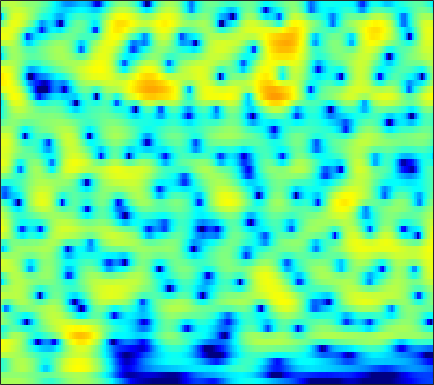

Data behind this chart, as committed beside it:
1.4342, 1.5266, 1.6341, 1.7203, 1.7677, 1.8032, 1.8018, 1.7736, 1.6927, 1.5595, 1.3683, 1.1845, 0.88199, 0.51093, 0.18687, -0.30541, -0.86088, -1.3117, -1.9424, -2.5713, -3.1381, -3.4731, -3.7366, -3.7304
0.4547, 0.4907, 0.5462, 0.6068, 0.6513, 0.7013, 0.7309, 0.7341, 0.7066, 0.6374, 0.5229, 0.4067, 0.2134, -0.01687, -0.208, -0.4764, -0.7443, -0.9322, -1.149, -1.307, -1.387, -1.388, -1.307, -1.133
-3.759, -3.511, -2.619, -1.464, -0.6152, 0.3769, 1.16, 1.604, 2.01, 2.212, 2.216, 2.09, 1.748, 1.2, 0.6442, -0.3066, -1.528, -2.643, -4.407, -6.386, -8.012, -8.262, -6.952, -4.817
-3.951, -3.649, -2.596, -1.324, -0.4411, 0.5416, 1.273, 1.663, 1.992, 2.119, 2.06, 1.897, 1.527, 0.9861, 0.4718, -0.3551, -1.331, -2.143, -3.261, -4.273, -4.92, -5.006, -4.504, -3.475
2.657, 2.504, 2.356, 2.252, 2.186, 2.086, 1.945, 1.8, 1.544, 1.207, 0.7819, 0.4054, -0.1674, -0.8013, -1.301, -1.973, -2.625, -3.077, -3.587, -3.943, -4.123, -4.129, -3.958, -3.585
5.218, 4.913, 4.503, 4.086, 3.76, 3.299, 2.786, 2.357, 1.708, 0.9462, 0.05586, -0.6936, -1.787, -2.957, -3.852, -5.02, -6.092, -6.793, -7.542, -8.083, -8.472, -8.671, -8.82, -8.699
5.592, 5.168, 4.705, 4.328, 4.069, 3.707, 3.274, 2.87, 2.188, 1.305, 0.1836, -0.8452, -2.546, -4.779, -6.962, -10.95, -17.29, -22.86, -17.55, -13.44, -11.63, -11.22, -11.83, -14.09
-2.189, -2.629, -1.633, -0.2316, 0.6176, 1.367, 1.714, 1.747, 1.549, 1.106, 0.4568, -0.1654, -1.187, -2.368, -3.239, -4.2, -4.85, -5.074, -4.918, -4.349, -3.6, -3.032, -2.354, -1.729
-4.318, -4.591, -3.791, -2.771, -2.196, -1.775, -1.735, -1.932, -2.447, -3.147, -3.9, -4.378, -4.719, -4.644, -4.367, -3.816, -3.166, -2.659, -1.928, -1.153, -0.3682, 0.1876, 0.8646, 1.5
1.378, 0.6812, -0.1055, -0.7985, -1.315, -2.084, -3.044, -3.978, -5.644, -8.069, -11.86, -16.5, -22.82, -13.79, -9.778, -6.499, -4.272, -2.945, -1.463, -0.2563, 0.7135, 1.305, 1.948, 2.475
1.138, 0.1369, -0.9319, -1.672, -2.058, -2.449, -2.829, -3.16, -3.726, -4.444, -5.211, -5.645, -5.714, -5.018, -4.15, -2.956, -1.815, -0.951, 0.1219, 0.9829, 1.636, 2.025, 2.446, 2.749
-2.846, -6.439, -12.03, -10.59, -7.316, -4.339, -2.538, -1.669, -0.9317, -0.5072, -0.2968, -0.1928, 0.004623, 0.1656, 0.1874, 0.2819, 0.5586, 0.8323, 1.177, 1.5, 1.831, 2.077, 2.363, 2.505
1.143, -0.2306, -1.408, -1.524, -1.089, -0.2044, 0.6812, 1.212, 1.67, 1.879, 1.879, 1.721, 1.316, 0.7176, 0.1476, -0.632, -1.385, -1.899, -2.286, -2.04, -1.27, -0.5845, 0.1984, 0.6994
3.493, 3.075, 2.677, 2.475, 2.442, 2.485, 2.553, 2.576, 2.525, 2.317, 1.92, 1.446, 0.4767, -0.7836, -1.979, -4.345, -8.292, -13.15, -41.21, -13.6, -7.618, -5.145, -3.101, -1.86
1.281, 1.226, 1.34, 1.614, 1.88, 2.196, 2.397, 2.464, 2.446, 2.272, 1.917, 1.546, 0.8786, 0.003362, -0.7928, -2.019, -3.002, -3.596, -4.234, -4.107, -3.351, -2.773, -2.122, -1.569
-7.902, -5.704, -2.812, -0.7309, 0.3531, 1.355, 1.98, 2.247, 2.365, 2.276, 2.026, 1.785, 1.433, 0.9639, 0.6419, 0.3635, 0.07457, -0.1433, -0.224, -0.1639, -0.1543, -0.1585, -0.1501, -0.2408
-3.142, -2.311, -0.7799, 0.626, 1.385, 2.026, 2.333, 2.359, 2.127, 1.658, 1.019, 0.4495, -0.2243, -0.6433, -0.7352, -0.6166, -0.4158, -0.1186, 0.4184, 0.765, 0.908, 0.9704, 0.9011, 0.5221
3.486, 3.316, 3.215, 3.144, 3.074, 2.891, 2.501, 2.036, 1.139, -0.156, -1.974, -3.888, -7.243, -10.53, -10.51, -7.447, -4.483, -2.675, -1.034, -0.08037, 0.5739, 0.865, 0.8691, 0.5455
4.101, 3.758, 3.384, 3.032, 2.788, 2.435, 1.948, 1.459, 0.6197, -0.5442, -2.043, -3.415, -5.611, -7.144, -7.014, -5.705, -3.795, -2.39, -1.146, -0.2633, 0.3665, 0.5349, 0.4961, 0.2633
1.624, 1.13, 0.8266, 0.8719, 0.983, 1.11, 1.179, 1.137, 0.9348, 0.5947, 0.2006, -0.0682, -0.4957, -0.6617, -0.6737, -0.5402, -0.03698, 0.2594, 0.5613, 0.9579, 1.103, 1.039, 0.8637, 0.4315
-6.806, -8.767, -6.592, -3.564, -1.966, -0.5632, 0.3074, 0.7099, 0.9893, 1.122, 1.109, 1.106, 1.173, 1.178, 1.18, 1.345, 1.526, 1.56, 1.767, 1.941, 1.928, 1.936, 1.777, 1.315
-2.526, -3.607, -3.212, -1.998, -1.261, -0.545, -0.2522, -0.2294, -0.3039, -0.4038, -0.4942, -0.5548, -0.3929, -0.2904, -0.1586, 0.02307, -0.02541, 0.1098, 0.4853, 0.6919, 1.1, 1.464, 1.746, 1.931
3.928, 3.198, 2.32, 1.474, 0.7674, -0.3083, -1.73, -3.035, -4.952, -6.651, -6.943, -6.414, -5.542, -4.693, -4.326, -4.511, -5.13, -5.423, -5.774, -5.051, -3.133, -1.764, -0.1663, 1.201
5.398, 4.657, 3.501, 2.205, 1.096, -0.7589, -3.046, -5.301, -9.438, -15.29, -15.89, -12.35, -8.912, -7.273, -6.976, -7.452, -8.937, -12.12, -17.2, -14.33, -7.583, -4.673, -1.792, 0.1952
4.711, 3.99, 2.897, 1.71, 0.7299, -0.6527, -2.056, -3.133, -4.405, -5.382, -5.639, -5.692, -5.34, -4.915, -4.757, -4.564, -4.664, -4.697, -4.338, -3.809, -2.601, -1.766, -0.5104, 0.4953
3.405, 2.652, 1.63, 0.4878, -0.3522, -1.418, -2.421, -2.987, -3.529, -3.755, -3.644, -3.339, -2.918, -2.399, -1.961, -1.427, -1.036, -0.5801, -0.3032, 0.1988, 0.5339, 0.7889, 1.101, 1.227
1.791, 0.9484, -0.252, -1.549, -2.592, -4.121, -5.64, -6.568, -7.031, -6.248, -4.88, -3.633, -2.034, -0.6972, 0.1835, 1.101, 1.904, 2.309, 2.712, 2.974, 2.97, 2.907, 2.527, 1.98
-1.7, -2.675, -3.925, -5.007, -6.061, -7.845, -10.94, -15.21, -26.34, -13.49, -7.313, -4.487, -1.735, 0.3414, 1.537, 2.743, 3.7, 4.106, 4.583, 4.642, 4.532, 4.191, 3.46, 2.314
-10.29, -13.1, -13.84, -11.57, -10.12, -8.873, -8.266, -7.885, -7.127, -5.681, -3.996, -2.508, -0.7967, 0.7038, 1.646, 2.694, 3.457, 3.862, 4.24, 4.292, 4.174, 3.838, 3.243, 2.271
-10.48, -12.25, -12.6, -10.74, -9.171, -7.477, -6.171, -5.335, -4.313, -3.292, -2.223, -1.459, -0.3944, 0.5705, 1.19, 1.972, 2.475, 2.859, 3.062, 3.205, 3.083, 2.941, 2.587, 2.125
-4.107, -4.462, -4.722, -4.714, -4.551, -4.289, -3.928, -3.634, -3.143, -2.597, -1.882, -1.345, -0.5892, 0.1593, 0.6859, 1.241, 1.716, 1.933, 2.094, 2.135, 2.038, 1.944, 1.718, 1.531
0.2525, -0.01524, -0.4422, -0.9651, -1.429, -2.104, -2.811, -3.299, -3.718, -3.627, -3.079, -2.321, -1.276, -0.3012, 0.35, 0.9488, 1.4, 1.466, 1.512, 1.213, 0.8931, 0.514, 0.1461, -0.1132
3.889, 3.581, 2.949, 1.999, 1.03, -0.657, -3.077, -5.591, -10.44, -13.03, -8.324, -5.23, -2.36, -0.5084, 0.432, 1.212, 1.522, 1.464, 1.103, 0.2339, -1.024, -2.368, -4.353, -6.146
4.88, 4.646, 4.093, 3.215, 2.359, 0.8333, -1.05, -2.724, -4.841, -5.64, -4.665, -3.376, -1.846, -0.665, -0.1252, 0.3367, 0.2484, 0.1103, -0.7056, -1.703, -3.482, -5.057, -8.298, -11.95
4.214, 4.147, 3.833, 3.315, 2.782, 1.947, 1.009, 0.338, -0.4585, -0.9725, -1.282, -1.28, -1.236, -1.2, -1.218, -1.423, -1.764, -2.265, -3.009, -4.063, -4.959, -5.733, -6.204, -6.244
4.222, 4.251, 4.086, 3.721, 3.31, 2.665, 1.88, 1.265, 0.4454, -0.3413, -0.9395, -1.348, -1.695, -1.99, -2.175, -2.612, -3.151, -3.908, -5.008, -6.688, -8.648, -9.954, -10.39, -8.83
4.555, 4.598, 4.469, 4.08, 3.654, 2.834, 1.799, 0.8394, -0.5951, -2.169, -3.497, -4.222, -4.466, -4.117, -3.808, -3.453, -3.645, -3.891, -5.113, -6.865, -9.979, -13.5, -15.73, -10.57
3.765, 3.854, 3.777, 3.448, 3.014, 2.122, 0.8202, -0.4992, -2.928, -6.513, -12.75, -21.95, -14.18, -8.376, -6.056, -4.129, -3.127, -2.742, -2.633, -2.926, -3.149, -3.316, -3.071, -2.278
1.309, 1.583, 1.774, 1.771, 1.57, 1.093, 0.2646, -0.5779, -2.016, -3.686, -5.309, -6.024, -5.87, -4.756, -3.82, -2.727, -1.822, -1.469, -0.9504, -0.6782, -0.4855, -0.2495, 0.001831, 0.3863
-1.963, -1.243, -0.4532, 0.1153, 0.3604, 0.519, 0.4317, 0.233, -0.1488, -0.5555, -0.9883, -1.162, -1.275, -1.18, -1.041, -0.7998, -0.4904, -0.3837, -0.1231, 0.08772, 0.1953, 0.3793, 0.5011, 0.6594
-4.985, -3.5, -1.922, -0.7316, -0.01579, 0.6345, 1.065, 1.232, 1.314, 1.238, 1.062, 0.9366, 0.7229, 0.4971, 0.3605, 0.2019, 0.03691, 0.04997, -0.09425, -0.03963, -0.01663, -0.02963, 0.04897, 0.03479
-5.471, -3.851, -1.957, -0.3356, 0.6655, 1.651, 2.322, 2.635, 2.799, 2.701, 2.478, 2.139, 1.632, 1.036, 0.5748, -0.01735, -0.5949, -0.8656, -1.185, -1.429, -1.37, -1.422, -1.309, -1.227
-6.66, -4.15, -1.12, 1.091, 2.313, 3.519, 4.188, 4.431, 4.401, 4.065, 3.412, 2.705, 1.58, 0.2789, -0.797, -2.342, -3.524, -4.596, -4.933, -5.169, -5.023, -4.523, -4.194, -3.667
-3.518, -0.9874, 1.658, 3.506, 4.439, 5.226, 5.518, 5.433, 4.981, 4.164, 2.866, 1.729, -0.2254, -2.652, -4.878, -8.438, -12.99, -15.6, -17.11, -14.18, -12.87, -11.2, -9.778, -8.546
4.229, 4.459, 4.877, 5.244, 5.375, 5.269, 4.874, 4.336, 3.31, 1.872, 0.04947, -1.478, -3.96, -6.816, -9.462, -13.22, -17.3, -22.41, -24.88, -23.37, -24.52, -23.96, -18.27, -14.92
6.526, 6.334, 6.067, 5.696, 5.332, 4.648, 3.681, 2.755, 1.189, -0.8418, -3.22, -5.276, -8.22, -11.12, -12.84, -14.54, -16.2, -16.49, -17.95, -20.13, -21.19, -19.5, -16.78, -14.16
6.773, 6.492, 6.054, 5.498, 4.977, 4.135, 3.007, 1.935, 0.1561, -2.133, -5.026, -7.976, -13.32, -23.4, -28.5, -18.44, -15.2, -13.65, -12.28, -11.61, -11.08, -10.45, -9.267, -8.2
5.263, 5.047, 4.747, 4.407, 4.068, 3.446, 2.613, 1.818, 0.4651, -1.177, -3.15, -4.915, -7.229, -9.19, -9.944, -9.623, -8.691, -8.181, -7.178, -6.204, -5.414, -4.987, -4.255, -3.492
1.242, 1.368, 1.717, 2.079, 2.241, 2.203, 1.94, 1.591, 0.8978, 0.06115, -0.8923, -1.662, -2.554, -3.28, -3.645, -3.75, -3.594, -3.543, -3.13, -2.544, -1.978, -1.683, -1.163, -0.6123
-8.187, -5.257, -2.297, -0.4497, 0.4253, 1.076, 1.275, 1.198, 0.8969, 0.4123, -0.2023, -0.6245, -1.15, -1.521, -1.669, -1.759, -1.643, -1.45, -1.195, -0.8355, -0.3731, -0.01544, 0.3717, 0.7402
-4.724, -3.207, -1.243, 0.1836, 0.8661, 1.363, 1.393, 1.164, 0.6241, -0.1591, -1.024, -1.6, -2.241, -2.546, -2.551, -2.393, -2.052, -1.579, -1.081, -0.6506, -0.1991, 0.229, 0.6666, 1.02
2.602, 2.63, 2.805, 2.946, 2.94, 2.697, 2.132, 1.462, 0.1393, -1.668, -3.888, -5.765, -7.787, -8.043, -7.222, -5.673, -4.438, -3.76, -2.853, -2.118, -1.534, -1.143, -0.547, -0.02563
5.098, 4.963, 4.828, 4.635, 4.407, 3.882, 3.055, 2.171, 0.5062, -1.861, -5.266, -9.041, -15.84, -14.71, -11.1, -8.404, -7.115, -6.89, -6.546, -5.973, -5.168, -4.634, -3.72, -2.931
4.408, 4.446, 4.589, 4.741, 4.774, 4.637, 4.2, 3.638, 2.611, 1.246, -0.4007, -1.75, -3.326, -4.545, -5.308, -6.451, -8.153, -9.904, -14, -16.95, -12.69, -9.906, -7.721, -6.626
-1.044, 0.003573, 1.706, 3.149, 3.931, 4.596, 4.843, 4.79, 4.44, 3.821, 2.973, 2.233, 1.137, -0.1033, -1.171, -2.821, -4.929, -6.811, -9.496, -10.91, -9.908, -8.622, -7.687, -7.62
-10.58, -5.52, -1.382, 1.114, 2.366, 3.462, 4.08, 4.303, 4.308, 4.056, 3.603, 3.172, 2.447, 1.585, 0.8602, -0.1752, -1.271, -2.163, -3.206, -4.034, -4.631, -4.917, -5.416, -6.126
-1.082, -0.5379, 0.4546, 1.451, 2.081, 2.704, 3.077, 3.199, 3.19, 3.012, 2.714, 2.425, 1.962, 1.448, 1.032, 0.4172, -0.2298, -0.6954, -1.358, -2.04, -2.751, -3.355, -4.109, -4.934
1.692, 1.882, 2.188, 2.472, 2.626, 2.708, 2.628, 2.465, 2.158, 1.787, 1.408, 1.139, 0.8607, 0.647, 0.5066, 0.2925, 0.01996, -0.2312, -0.6461, -1.16, -1.789, -2.345, -3.211, -4.199
